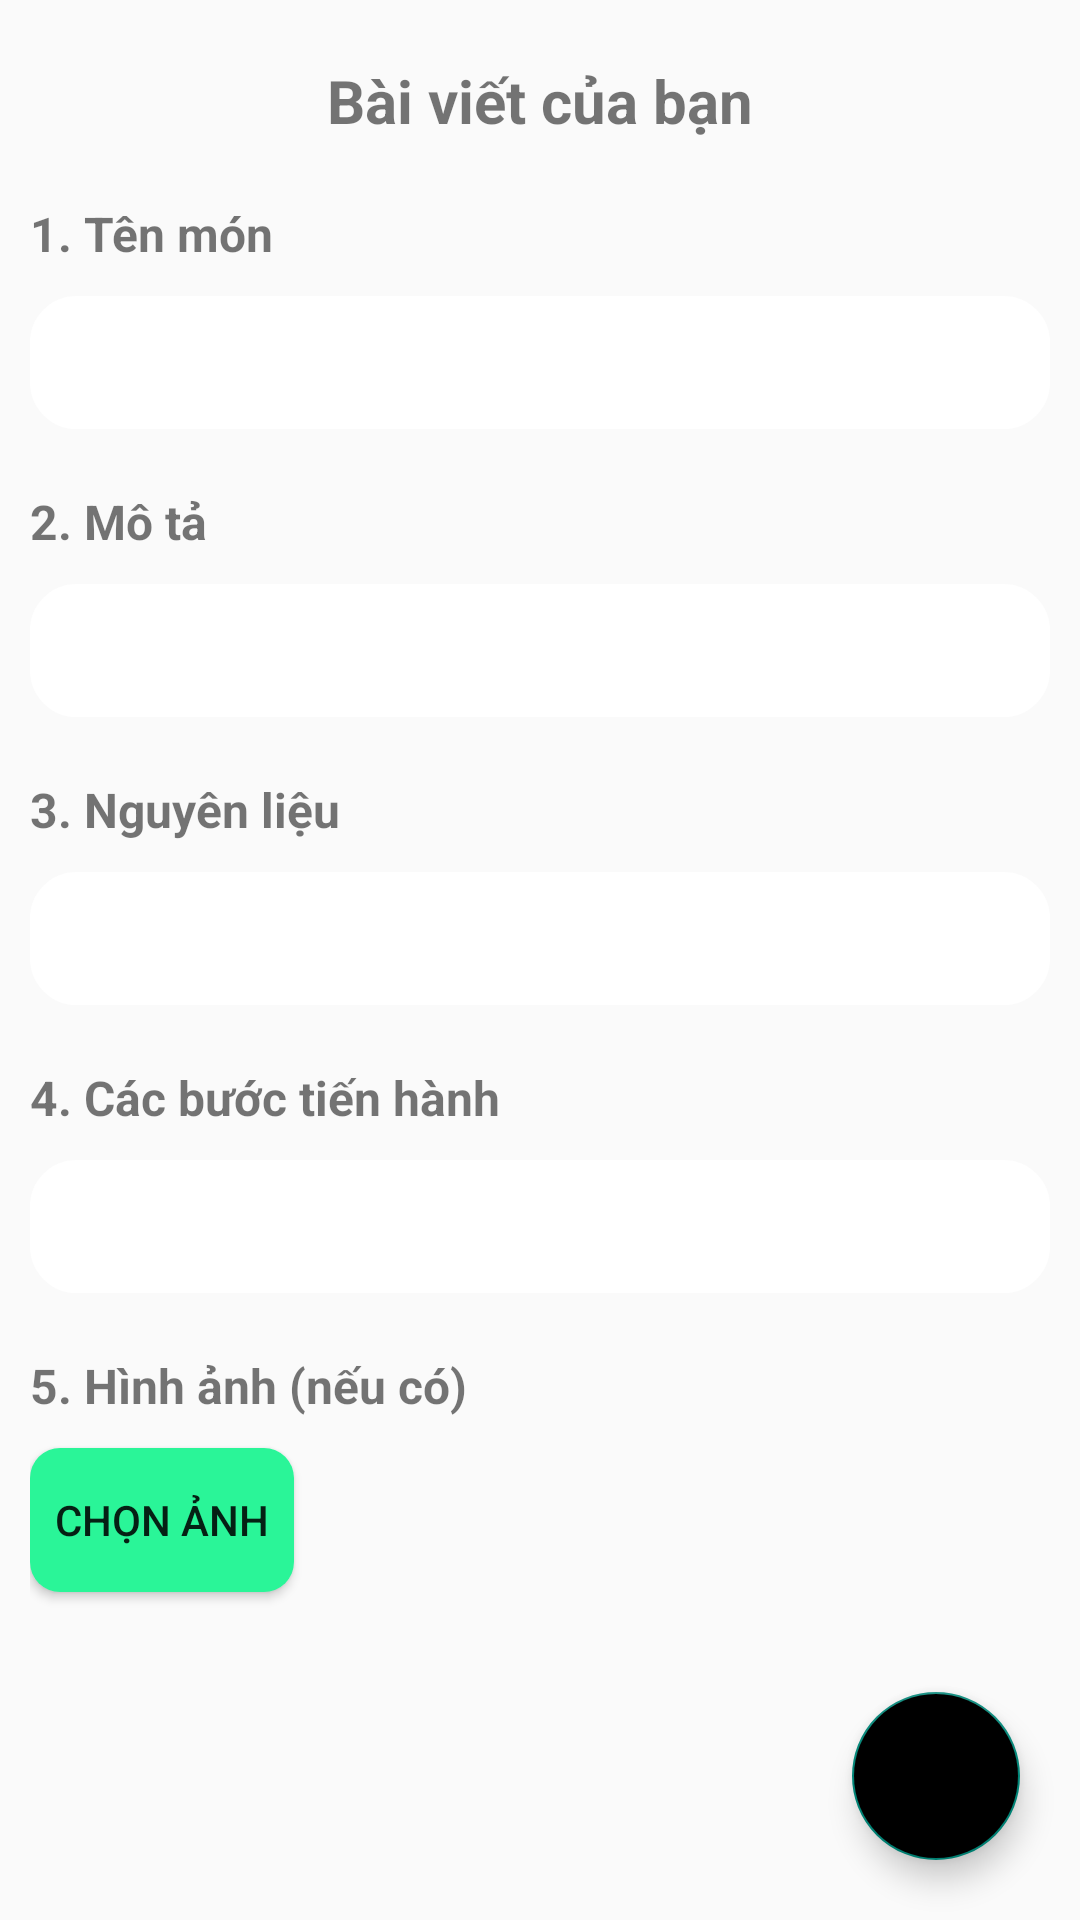

Layout XML and referenced resources for this Android screen:
<!-- AndroidManifest.xml: application theme Theme.CookingRecipe -->
<!-- res/layout/activity_add_post.xml -->
<?xml version="1.0" encoding="utf-8"?>
<androidx.constraintlayout.widget.ConstraintLayout xmlns:android="http://schemas.android.com/apk/res/android"
    xmlns:app="http://schemas.android.com/apk/res-auto"
    xmlns:tools="http://schemas.android.com/tools"
    android:layout_width="match_parent"
    android:layout_height="match_parent"
    tools:context=".Activity.AddPostActivity">
    <ScrollView
        android:layout_width="match_parent"
        android:layout_height="match_parent">
    <LinearLayout
        android:layout_width="match_parent"
        android:layout_height="match_parent"
        android:orientation="vertical"
        android:paddingStart="10dp"
        android:paddingEnd="10dp">
        <TextView
            android:layout_width="wrap_content"
            android:layout_height="wrap_content"
            android:text="Bài viết của bạn"
            android:textSize="20sp"
            android:layout_gravity="center"
            android:textStyle="bold"
            android:layout_marginTop="20dp"/>

        <TextView
            android:layout_marginTop="20dp"
            android:layout_width="wrap_content"
            android:layout_height="wrap_content"
            android:text="1. Tên món"
            android:textStyle="bold"
            android:textSize="16sp"
            />
        <EditText
            android:layout_width="match_parent"
            android:layout_height="wrap_content"
            android:background="@drawable/myedittext"
            android:layout_marginTop="10dp"
            android:id="@+id/food_name"/>
        <TextView
            android:layout_marginTop="20dp"
            android:layout_width="wrap_content"
            android:layout_height="wrap_content"
            android:text="2. Mô tả"
            android:textStyle="bold"
            android:textSize="16sp"/>
        <EditText
            android:layout_width="match_parent"
            android:layout_height="wrap_content"
            android:background="@drawable/myedittext"
            android:layout_marginTop="10dp"
            android:maxLines="20"
            android:id="@+id/description"/>
        <TextView
            android:layout_marginTop="20dp"
            android:layout_width="wrap_content"
            android:layout_height="wrap_content"
            android:text="3. Nguyên liệu"
            android:textStyle="bold"
            android:textSize="16sp"/>
        <EditText
            android:layout_width="match_parent"
            android:layout_height="wrap_content"
            android:background="@drawable/myedittext"
            android:layout_marginTop="10dp"
            android:maxLines="20"
            android:id="@+id/material"/>
        <TextView
            android:layout_marginTop="20dp"
            android:layout_width="wrap_content"
            android:layout_height="wrap_content"
            android:text="4. Các bước tiến hành"
            android:textStyle="bold"
            android:textSize="16sp"/>
        <EditText
            android:layout_width="match_parent"
            android:layout_height="wrap_content"
            android:background="@drawable/myedittext"
            android:layout_marginTop="10dp"
            android:maxLines="20"
            android:id="@+id/step"/>
        <TextView
            android:layout_marginTop="20dp"
            android:layout_width="wrap_content"
            android:layout_height="wrap_content"
            android:text="5. Hình ảnh (nếu có)"
            android:textStyle="bold"
            android:textSize="16sp"/>
        <Button
            android:layout_width="wrap_content"
            android:layout_height="wrap_content"
            android:id="@+id/bt_select_image"
            android:layout_marginTop="10dp"
            android:text="Chọn ảnh"
            android:background="@drawable/custom_button2"/>

        <ImageView
            android:id="@+id/img"
            android:layout_width="wrap_content"
            android:layout_height="wrap_content"
            android:layout_marginTop="20dp" />

        <Button
            android:layout_width="wrap_content"
            android:layout_height="wrap_content"
            android:text="Xóa"
            android:layout_gravity="center"
            android:id="@+id/remove"
            android:layout_marginTop="30dp"
            android:background="@drawable/custom_button2"
            android:visibility="gone"
            android:layout_marginBottom="50dp"/>

    </LinearLayout>
    </ScrollView>
    <com.google.android.material.floatingactionbutton.FloatingActionButton
        android:layout_width="wrap_content"
        android:layout_height="wrap_content"
        app:layout_constraintBottom_toBottomOf="parent"
        app:layout_constraintLeft_toLeftOf="parent"
        app:layout_constraintRight_toRightOf="parent"
        app:layout_constraintTop_toTopOf="parent"
        app:layout_constraintHorizontal_bias="1"
        app:layout_constraintVertical_bias="1"
        android:layout_marginEnd="20dp"
        android:layout_marginBottom="20sp"
        android:src="@drawable/ic_check"
        android:backgroundTint="@color/black"
        android:id="@+id/btSave"/>

</androidx.constraintlayout.widget.ConstraintLayout>
<!-- resources referenced by this layout -->
<resources>
  <color name="black">#FF000000</color>
  <!-- drawable custom_button2 (drawable) -->
  <?xml version="1.0" encoding="utf-8"?>
  <selector xmlns:tools="http://schemas.android.com/tools" xmlns:android="http://schemas.android.com/apk/res/android" >
  
  
  
      <item android:state_enabled="true" android:state_focused="true">
          <shape android:shape="rectangle">
              <gradient android:startColor="#2af598" android:endColor="#2af598" android:type="linear"/>
              <corners android:radius="10dp"/>
  
  
          </shape>
      </item>
      <item android:state_enabled="true" >
          <shape android:shape="rectangle">
              <gradient android:startColor="#2af598" android:endColor="#2af598" android:type="linear"/>
              <corners android:radius="10dp"/>
  
          </shape>
      </item>
  
  </selector>
  <!-- drawable myedittext (drawable) -->
  <?xml version="1.0" encoding="utf-8"?>
  <shape xmlns:android="http://schemas.android.com/apk/res/android">
      <solid android:color="@color/white"/>
      
      <stroke
          android:width="1dp"
          android:color="#FFFFFF" >
      </stroke>
      
      <padding
          android:bottom="10dp"
          android:left="10dp"
          android:right="10dp"
          android:top="10dp" >
      </padding>
      
      <corners android:radius="15dp" >
      </corners>
  </shape>
  <style name="Theme.CookingRecipe" parent="Theme.AppCompat.Light.NoActionBar">
          
          <item name="colorPrimary">@color/purple_500</item>
          <item name="colorPrimaryVariant">@color/black</item>
          <item name="colorOnPrimary">@color/white</item>
          
          <item name="colorSecondary">@color/teal_200</item>
          <item name="colorSecondaryVariant">@color/teal_200</item>
          <item name="colorOnSecondary">@color/black</item>
          
          <item name="android:statusBarColor" tools:targetApi="l">?attr/colorPrimaryVariant</item>
          
      </style>
  <color name="white">#FFFFFFFF</color>
  <color name="purple_500">#FF6200EE</color>
  <color name="teal_200">#FF03DAC5</color>
</resources>
